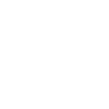
t = 0.00 s
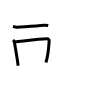
t = 3.00 s
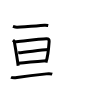
t = 6.00 s
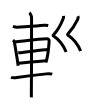
t = 9.00 s
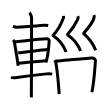
t = 12.00 s
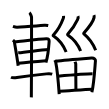
t = 15.00 s

The animated SVG that drew these frames (rendered in a browser with its animation timeline set to each time). Animation: 15 SMIL elements (animate=15); one cycle of 15.00 s.

<svg width="109px" height="109px" viewBox="0 0 px 109px" xmlns="http://www.w3.org/2000/svg" xmlns:xlink="http://www.w3.org/1999/xlink" xml:space="preserve" version="1.1"  baseProfile="full">
<path d="M12.95,26.32c1.1,0.39,3.1,0.96,4.2,0.89c10.12-0.65,18.08-0.93,27.24-1.94c1.81-0.2,2.92,0.19,3.83,0.38" style="fill:none;stroke:black;stroke-width:3;opacity:0">
  <animate attributeType="CSS" attributeName="opacity" from="0" to="1" begin="0s" dur="1s" repeatCount="0" fill="freeze" />
</path>
<path d="M12.95,40.21c0.55,0.46,1.25,0.81,1.35,1.42c0.75,4.4,2.8,15.74,3.85,24.08" style="fill:none;stroke:black;stroke-width:3;opacity:0">
  <animate attributeType="CSS" attributeName="opacity" from="0" to="1" begin="1s" dur="1s" repeatCount="0" fill="freeze" />
</path>
<path d="M15.07,41.88c8.39-0.88,25.6-3.02,31.32-3.16c2.37-0.06,2.85,1.21,2.75,2.58C48.8,46.05,48.39,55,45.91,62.59" style="fill:none;stroke:black;stroke-width:3;opacity:0">
  <animate attributeType="CSS" attributeName="opacity" from="0" to="1" begin="2s" dur="1s" repeatCount="0" fill="freeze" />
</path>
<path d="M18.2,52.86c8.61-0.63,21.6-2.92,30.07-3.43" style="fill:none;stroke:black;stroke-width:3;opacity:0">
  <animate attributeType="CSS" attributeName="opacity" from="0" to="1" begin="3s" dur="1s" repeatCount="0" fill="freeze" />
</path>
<path d="M18.2,63.33c7.35-0.91,18.64-1.95,27.71-2.66" style="fill:none;stroke:black;stroke-width:3;opacity:0">
  <animate attributeType="CSS" attributeName="opacity" from="0" to="1" begin="4s" dur="1s" repeatCount="0" fill="freeze" />
</path>
<path d="M11,77.22c1.56,0.78,4.42,0.54,5.98,0.28c11.25-1.84,21.1-2.87,29.43-3.63c2.59-0.24,4.53-0.14,5.83,0.25" style="fill:none;stroke:black;stroke-width:3;opacity:0">
  <animate attributeType="CSS" attributeName="opacity" from="0" to="1" begin="5s" dur="1s" repeatCount="0" fill="freeze" />
</path>
<path d="M29.44,12.63c0.64,0.48,1.98,3.59,2.11,4.55c0.13,0.96-0.08,74.2-0.21,80.2" style="fill:none;stroke:black;stroke-width:3;opacity:0">
  <animate attributeType="CSS" attributeName="opacity" from="0" to="1" begin="6s" dur="1s" repeatCount="0" fill="freeze" />
</path>
<path d="M63.55,15.82c0.13,1.08,0.02,1.86-0.32,2.74c-2.21,5.88-3.99,10.07-9.58,16.29c-0.91,1.01-0.42,0.85,0,1.14c6.03,4.09,9.33,8.15,12.5,15.97" style="fill:none;stroke:black;stroke-width:3;opacity:0">
  <animate attributeType="CSS" attributeName="opacity" from="0" to="1" begin="7s" dur="1s" repeatCount="0" fill="freeze" />
</path>
<path d="M77.96,16.13c0.44,1.16-0.03,2.76-0.39,3.53c-1.91,4.01-4.31,8.5-9.7,14.43c-0.52,0.57-0.25,0.79,0.23,1.13c5.71,3.91,9.89,9.04,12.52,15.85" style="fill:none;stroke:black;stroke-width:3;opacity:0">
  <animate attributeType="CSS" attributeName="opacity" from="0" to="1" begin="8s" dur="1s" repeatCount="0" fill="freeze" />
</path>
<path d="M93.9,15.16c0.36,0.81,0.32,1.7,0.16,2.5c-0.9,4.43-4.22,8.6-10.12,15.39c-0.51,0.58-0.22,0.75,0.23,1.13c6.49,5.35,9.11,10.05,11.5,16.09" style="fill:none;stroke:black;stroke-width:3;opacity:0">
  <animate attributeType="CSS" attributeName="opacity" from="0" to="1" begin="9s" dur="1s" repeatCount="0" fill="freeze" />
</path>
<path d="M54.82,60.2c0.28,0.56,0.78,1.43,0.93,2.12c1.23,5.66,2.72,21.43,3.44,31.85" style="fill:none;stroke:black;stroke-width:3;opacity:0">
  <animate attributeType="CSS" attributeName="opacity" from="0" to="1" begin="10s" dur="1s" repeatCount="0" fill="freeze" />
</path>
<path d="M55.7,61.19c9.4-1.26,28.6-2.66,35.87-3.22c2.67-0.2,4.03,1.43,3.88,2.95c-0.53,5.55-1.32,21.67-3.56,31.34" style="fill:none;stroke:black;stroke-width:3;opacity:0">
  <animate attributeType="CSS" attributeName="opacity" from="0" to="1" begin="11s" dur="1s" repeatCount="0" fill="freeze" />
</path>
<path d="M75.02,61.83c0.25,0.76,0.75,1.19,0.74,2.19c-0.03,6.56,0.17,23.67,0.17,26.05" style="fill:none;stroke:black;stroke-width:3;opacity:0">
  <animate attributeType="CSS" attributeName="opacity" from="0" to="1" begin="12s" dur="1s" repeatCount="0" fill="freeze" />
</path>
<path d="M57.75,76.19c3.17-0.28,32.19-2.44,34.81-2.44" style="fill:none;stroke:black;stroke-width:3;opacity:0">
  <animate attributeType="CSS" attributeName="opacity" from="0" to="1" begin="13s" dur="1s" repeatCount="0" fill="freeze" />
</path>
<path d="M59.2,91.21c7.01,0,23.6-1.85,33.27-2" style="fill:none;stroke:black;stroke-width:3;opacity:0">
  <animate attributeType="CSS" attributeName="opacity" from="0" to="1" begin="14s" dur="1s" repeatCount="0" fill="freeze" />
</path>
</svg>
